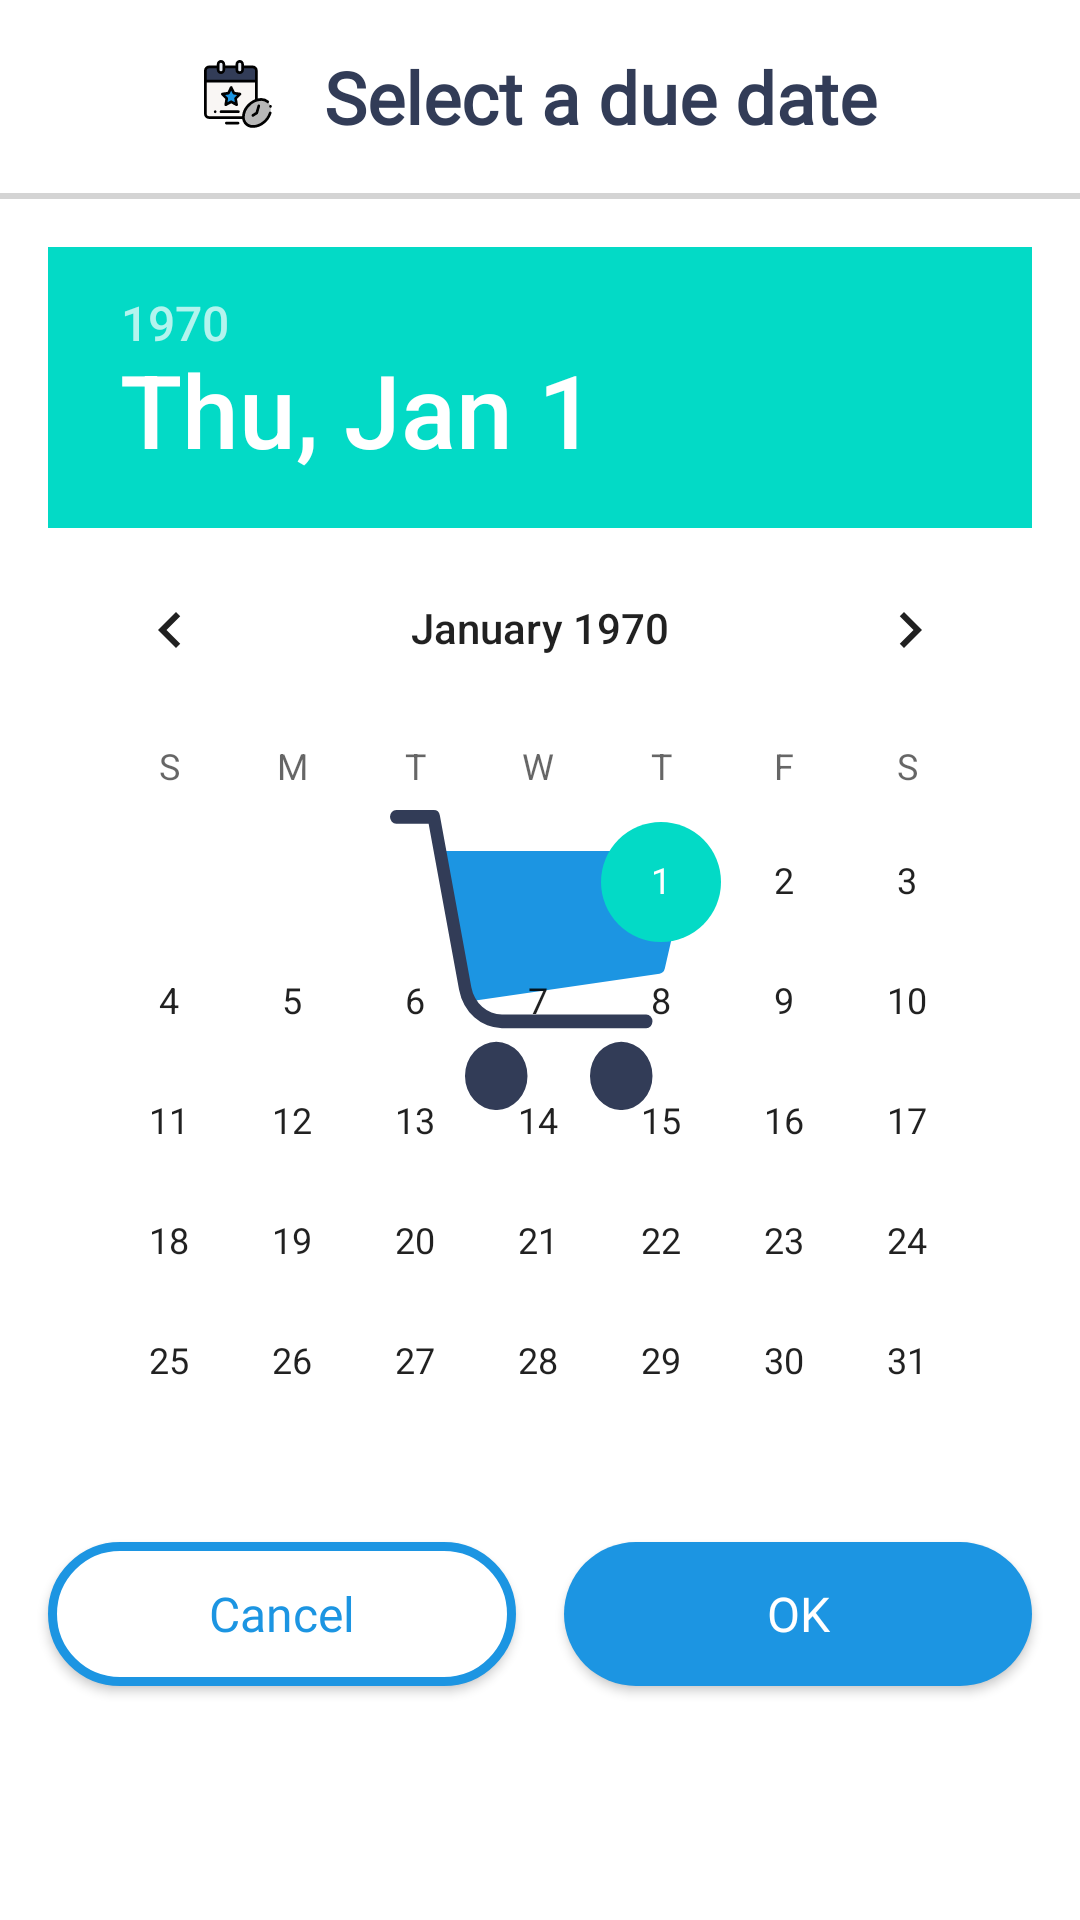

Android layout source for this screen:
<!-- AndroidManifest.xml: application theme SplashTheme -->
<!-- res/layout/select_due_date_bottom_sheet_fragment.xml -->
<?xml version="1.0" encoding="utf-8"?>
<androidx.constraintlayout.widget.ConstraintLayout
    xmlns:android="http://schemas.android.com/apk/res/android"
    xmlns:app="http://schemas.android.com/apk/res-auto"
    xmlns:tools="http://schemas.android.com/tools"
    android:layout_width="match_parent"
    android:layout_height="match_parent" >

    <TextView
        android:id="@+id/tv_title"
        android:layout_width="wrap_content"
        android:layout_height="wrap_content"
        android:layout_marginTop="@dimen/margin_medium"
        android:fontFamily="@font/roboto_bold"
        android:text="@string/select_a_due_date"
        android:textAlignment="center"
        android:textColor="@color/main_text"
        android:textSize="@dimen/textSize_xlarge"
        android:drawablePadding="@dimen/margin_medium"
        android:textStyle="bold"
        app:layout_constraintTop_toTopOf="parent"
        app:layout_constraintStart_toStartOf="parent"
        app:layout_constraintEnd_toEndOf="parent"
        app:drawableStartCompat="@drawable/ic_deadline"/>

    <View
        android:id="@+id/horizontalLine"
        android:layout_width="match_parent"
        android:layout_height="2dp"
        android:layout_marginTop="@dimen/margin_medium"
        android:background="@color/dark_gray_1"
        app:layout_constraintTop_toBottomOf="@id/tv_title" />

    <androidx.core.widget.NestedScrollView
        android:layout_width="match_parent"
        android:layout_height="wrap_content"
        app:layout_constraintTop_toBottomOf="@id/horizontalLine">

        <androidx.constraintlayout.widget.ConstraintLayout
            android:layout_width="match_parent"
            android:layout_height="wrap_content">

            <DatePicker
                android:id="@+id/datePicker"
                android:layout_width="match_parent"
                android:layout_height="wrap_content"
                android:layout_marginTop="@dimen/margin_medium"
                android:paddingStart="@dimen/margin_medium"
                android:paddingEnd="@dimen/margin_medium"
                app:layout_constraintTop_toTopOf="parent" />

            <androidx.appcompat.widget.AppCompatButton
                android:id="@+id/btn_cancel"
                android:layout_width="0dp"
                android:layout_height="wrap_content"
                android:layout_marginStart="@dimen/margin_medium"
                android:layout_marginEnd="@dimen/margin_small"
                android:layout_marginBottom="@dimen/margin_xxlarge"
                android:background="@drawable/shape_whiteback_blueborder_roundedcorners"
                android:fontFamily="@font/roboto_regular"
                android:paddingStart="@dimen/margin_large"
                android:paddingEnd="@dimen/margin_large"
                android:text="@string/cancel"
                android:textAllCaps="false"
                android:textColor="@color/inv_action_button_text"
                android:textSize="@dimen/textSize_medium"
                app:layout_constraintBottom_toBottomOf="parent"
                app:layout_constraintEnd_toStartOf="@id/btn_ok"
                app:layout_constraintStart_toStartOf="parent"
                app:layout_constraintVertical_bias="0.01"
                app:layout_constraintTop_toBottomOf="@id/datePicker" />

            <androidx.appcompat.widget.AppCompatButton
                android:id="@+id/btn_ok"
                android:layout_width="0dp"
                android:layout_height="wrap_content"
                android:layout_marginStart="@dimen/margin_small"
                android:layout_marginEnd="@dimen/margin_medium"
                android:layout_marginBottom="@dimen/margin_xxlarge"
                android:background="@drawable/shape_filled_blue_roundedcorners"
                android:fontFamily="@font/roboto_regular"
                android:paddingStart="@dimen/margin_large"
                android:paddingEnd="@dimen/margin_large"
                android:text="@string/ok"
                android:textAllCaps="false"
                android:textColor="@color/action_button_text"
                android:textSize="@dimen/textSize_medium"
                app:layout_constraintBottom_toBottomOf="parent"
                app:layout_constraintEnd_toEndOf="parent"
                app:layout_constraintVertical_bias="0.01"
                app:layout_constraintStart_toEndOf="@+id/btn_cancel"
                app:layout_constraintTop_toBottomOf="@id/datePicker" />

        </androidx.constraintlayout.widget.ConstraintLayout>

    </androidx.core.widget.NestedScrollView>

</androidx.constraintlayout.widget.ConstraintLayout>
<!-- resources referenced by this layout -->
<resources>
  <color name="action_button_text">#FFFFFF</color>
  <color name="dark_gray_1">#D4D4D4</color>
  <color name="inv_action_button_text">#1C95E2</color>
  <color name="main_text">#323C57</color>
  <dimen name="margin_large">20dp</dimen>
  <dimen name="margin_medium">16dp</dimen>
  <dimen name="margin_small">8dp</dimen>
  <dimen name="margin_xxlarge">32dp</dimen>
  <dimen name="textSize_medium">16sp</dimen>
  <dimen name="textSize_xlarge">24sp</dimen>
  <!-- drawable ic_deadline: vector/xml drawable (drawable, 4722 chars, omitted) -->
  <!-- drawable shape_filled_blue_roundedcorners (drawable) -->
  <?xml version="1.0" encoding="utf-8"?>
  <shape xmlns:android="http://schemas.android.com/apk/res/android">
  
      <solid
          android:color="@color/fab_back"/>
  
      <corners
          android:radius="@dimen/rounding"/>
  
  </shape>
  <!-- drawable shape_whiteback_blueborder_roundedcorners (drawable) -->
  <?xml version="1.0" encoding="utf-8"?>
  <shape xmlns:android="http://schemas.android.com/apk/res/android">
  
      <solid
          android:color="@color/item_background"/>
      <corners
          android:radius="@dimen/rounding"/>
      <stroke
          android:color="@color/fab_back"
          android:width="@dimen/border"/>
  
  </shape>
  <string name="cancel">Cancel</string>
  <string name="ok">OK</string>
  <string name="select_a_due_date">Select a due date</string>
  <style name="SplashTheme" parent="Theme.MaterialComponents.DayNight.NoActionBar">
          <item name="android:windowBackground">@drawable/splash_image</item>
      </style>
  <color name="fab_back">#1C95E2</color>
  <dimen name="rounding">30dp</dimen>
  <color name="item_background">#FFFFFF</color>
  <dimen name="border">3dp</dimen>
  <!-- drawable splash_image (drawable) -->
  <?xml version="1.0" encoding="utf-8"?>
  <layer-list xmlns:android="http://schemas.android.com/apk/res/android">
  
      <item android:drawable="@color/item_background"/>
      <item
          android:gravity="center"
          android:drawable="@drawable/ic_app_logo"
          android:width="100dp"
          android:height="100dp"/>
  
  </layer-list>
  <!-- drawable ic_app_logo (drawable) -->
  <vector xmlns:android="http://schemas.android.com/apk/res/android"
      android:width="192.401dp"
      android:height="176.362dp"
      android:viewportWidth="192.401"
      android:viewportHeight="176.362">
      <path
          android:fillColor="#1c95e2"
          android:pathData="M191.546,25.588a4.008,4.008 0,0 0,-3.158 -1.539L36.074,24.049a4.007,4.007 0,0 0,-3.928 4.81l16.033,80.165a4.008,4.008 0,0 0,4.457 3.206l120.247,-16.033a4.009,4.009 0,0 0,3.359 -3.006l16.033,-64.132A4.008,4.008 0,0 0,191.546 25.588Z" />
      <path
          android:fillColor="@color/app_background"
          android:pathData="M148.305,156.321m-20.041,0a20.041,20.041 0,1 1,40.082 0a20.041,20.041 0,1 1,-40.082 0" />
      <path
          android:fillColor="@color/app_background"
          android:pathData="M68.14,156.321m-20.041,0a20.041,20.041 0,1 1,40.082 0a20.041,20.041 0,1 1,-40.082 0" />
      <path
          android:fillColor="@color/app_background"
          android:pathData="M71.819,128.259h92.518a4.008,4.008 0,1 0,0 -8.017L71.819,120.242a20.1,20.1 0,0 1,-19.656 -16.113L31.986,3.206a4.008,4.008 0,0 0,-3.928 -3.206L4.008,0a4.008,4.008 0,1 0,0 8.016L24.771,8.016l19.536,97.689A28.13,28.13 0,0 0,71.819 128.259Z" />
  </vector>
  <color name="app_background">#323C57</color>
</resources>
